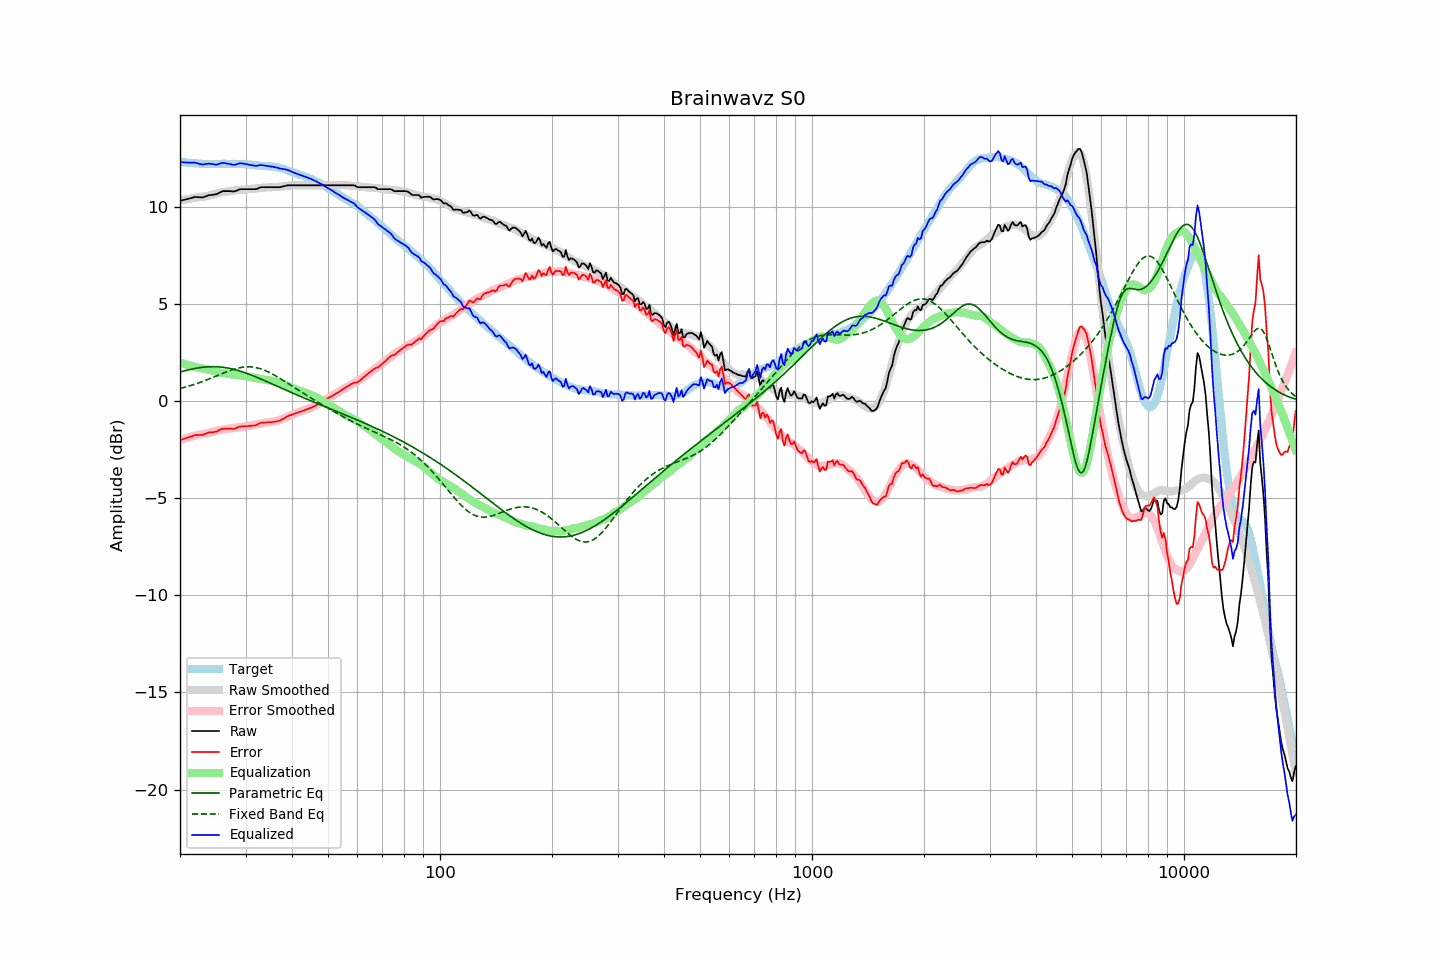

The file beside this chart, header and first rows:
frequency, raw, error, smoothed, error_smoothed, equalization, parametric_eq, fixed_band_eq, equalized_raw, equalized_smoothed, target
20.00, 10.33, -2.01, 10.34, -2.00, 2.00, 1.51, 0.66, 12.32, 12.34, 12.34
20.20, 10.35, -1.98, 10.36, -1.97, 1.97, 1.53, 0.68, 12.32, 12.33, 12.33
20.40, 10.37, -1.95, 10.38, -1.94, 1.94, 1.55, 0.70, 12.31, 12.32, 12.32
20.61, 10.39, -1.93, 10.39, -1.92, 1.92, 1.57, 0.73, 12.31, 12.31, 12.31
20.81, 10.41, -1.88, 10.41, -1.89, 1.89, 1.60, 0.75, 12.30, 12.30, 12.29
21.02, 10.43, -1.86, 10.42, -1.87, 1.87, 1.62, 0.77, 12.30, 12.29, 12.29
21.23, 10.45, -1.83, 10.44, -1.85, 1.85, 1.63, 0.80, 12.29, 12.28, 12.28
21.44, 10.47, -1.82, 10.45, -1.82, 1.82, 1.65, 0.82, 12.29, 12.28, 12.29
21.66, 10.50, -1.78, 10.47, -1.80, 1.80, 1.67, 0.85, 12.30, 12.27, 12.28
21.87, 10.52, -1.75, 10.48, -1.78, 1.78, 1.69, 0.88, 12.30, 12.26, 12.27
22.09, 10.53, -1.73, 10.50, -1.76, 1.76, 1.70, 0.90, 12.29, 12.26, 12.26
22.31, 10.52, -1.74, 10.51, -1.74, 1.74, 1.72, 0.93, 12.26, 12.25, 12.26
22.54, 10.51, -1.74, 10.52, -1.72, 1.72, 1.73, 0.96, 12.23, 12.25, 12.25
22.76, 10.51, -1.74, 10.53, -1.71, 1.71, 1.74, 0.99, 12.22, 12.24, 12.24
22.99, 10.50, -1.73, 10.54, -1.70, 1.70, 1.75, 1.02, 12.19, 12.24, 12.23
23.22, 10.53, -1.69, 10.55, -1.68, 1.68, 1.76, 1.05, 12.21, 12.23, 12.22
23.45, 10.56, -1.67, 10.56, -1.67, 1.67, 1.77, 1.08, 12.23, 12.23, 12.23
23.69, 10.59, -1.63, 10.58, -1.65, 1.65, 1.77, 1.12, 12.24, 12.23, 12.22
23.92, 10.62, -1.60, 10.60, -1.63, 1.63, 1.78, 1.15, 12.25, 12.23, 12.22
24.16, 10.63, -1.60, 10.62, -1.61, 1.61, 1.78, 1.18, 12.24, 12.23, 12.23
24.40, 10.64, -1.60, 10.64, -1.59, 1.59, 1.78, 1.22, 12.23, 12.23, 12.23
24.65, 10.65, -1.58, 10.67, -1.56, 1.56, 1.78, 1.25, 12.21, 12.23, 12.23
24.89, 10.66, -1.57, 10.69, -1.54, 1.54, 1.78, 1.28, 12.20, 12.23, 12.23
25.14, 10.68, -1.55, 10.72, -1.51, 1.51, 1.78, 1.32, 12.19, 12.23, 12.23
25.39, 10.73, -1.50, 10.74, -1.49, 1.49, 1.77, 1.35, 12.22, 12.23, 12.23
25.65, 10.77, -1.46, 10.76, -1.48, 1.48, 1.77, 1.39, 12.25, 12.23, 12.23
25.91, 10.81, -1.43, 10.77, -1.47, 1.47, 1.76, 1.42, 12.28, 12.24, 12.23
26.16, 10.83, -1.41, 10.78, -1.45, 1.45, 1.75, 1.46, 12.28, 12.24, 12.24
26.43, 10.83, -1.41, 10.79, -1.44, 1.44, 1.74, 1.49, 12.27, 12.24, 12.24
26.69, 10.83, -1.41, 10.81, -1.43, 1.43, 1.72, 1.52, 12.26, 12.24, 12.24
26.96, 10.83, -1.41, 10.82, -1.41, 1.41, 1.71, 1.55, 12.24, 12.23, 12.24
27.23, 10.83, -1.40, 10.84, -1.40, 1.40, 1.69, 1.58, 12.23, 12.23, 12.23
27.50, 10.82, -1.41, 10.85, -1.39, 1.39, 1.68, 1.61, 12.20, 12.23, 12.23
27.77, 10.81, -1.43, 10.86, -1.37, 1.37, 1.66, 1.64, 12.18, 12.23, 12.24
28.05, 10.82, -1.42, 10.87, -1.37, 1.37, 1.64, 1.67, 12.19, 12.23, 12.24
28.33, 10.85, -1.37, 10.87, -1.36, 1.36, 1.61, 1.69, 12.21, 12.23, 12.22
28.62, 10.88, -1.34, 10.88, -1.35, 1.35, 1.59, 1.71, 12.23, 12.23, 12.22
28.90, 10.92, -1.31, 10.89, -1.34, 1.34, 1.56, 1.73, 12.26, 12.23, 12.23
29.19, 10.93, -1.29, 10.89, -1.33, 1.33, 1.54, 1.74, 12.26, 12.22, 12.22
29.48, 10.93, -1.29, 10.90, -1.32, 1.32, 1.51, 1.76, 12.25, 12.22, 12.22
29.78, 10.93, -1.29, 10.91, -1.31, 1.31, 1.48, 1.77, 12.24, 12.22, 12.22
30.08, 10.93, -1.29, 10.92, -1.29, 1.29, 1.45, 1.77, 12.22, 12.21, 12.22
30.38, 10.93, -1.28, 10.93, -1.28, 1.28, 1.42, 1.78, 12.21, 12.20, 12.21
30.68, 10.93, -1.27, 10.94, -1.26, 1.26, 1.39, 1.78, 12.19, 12.20, 12.20
30.99, 10.93, -1.26, 10.95, -1.24, 1.24, 1.36, 1.77, 12.17, 12.19, 12.19
31.30, 10.93, -1.25, 10.95, -1.23, 1.23, 1.33, 1.77, 12.16, 12.18, 12.18
31.61, 10.93, -1.25, 10.96, -1.22, 1.22, 1.30, 1.76, 12.15, 12.17, 12.17
31.93, 10.93, -1.23, 10.96, -1.20, 1.20, 1.26, 1.74, 12.13, 12.17, 12.16
32.24, 10.95, -1.21, 10.97, -1.19, 1.19, 1.23, 1.72, 12.14, 12.16, 12.16
32.57, 10.99, -1.15, 10.98, -1.17, 1.17, 1.19, 1.70, 12.16, 12.15, 12.14
32.89, 11.02, -1.12, 10.99, -1.15, 1.15, 1.16, 1.68, 12.17, 12.14, 12.14
33.22, 11.03, -1.10, 11.00, -1.14, 1.14, 1.12, 1.65, 12.17, 12.14, 12.13
33.55, 11.03, -1.10, 11.01, -1.12, 1.12, 1.09, 1.62, 12.15, 12.13, 12.13
33.89, 11.03, -1.10, 11.01, -1.11, 1.11, 1.05, 1.59, 12.14, 12.13, 12.13
34.23, 11.03, -1.09, 11.02, -1.10, 1.10, 1.02, 1.55, 12.13, 12.12, 12.11
34.57, 11.03, -1.08, 11.02, -1.09, 1.09, 0.98, 1.51, 12.12, 12.11, 12.11
34.92, 11.03, -1.07, 11.03, -1.08, 1.08, 0.94, 1.47, 12.11, 12.11, 12.10
35.27, 11.03, -1.08, 11.03, -1.06, 1.06, 0.90, 1.43, 12.09, 12.10, 12.11
35.62, 11.03, -1.06, 11.04, -1.05, 1.05, 0.87, 1.38, 12.08, 12.09, 12.09
35.97, 11.03, -1.05, 11.04, -1.03, 1.03, 0.83, 1.34, 12.06, 12.07, 12.08
... 635 more rows
